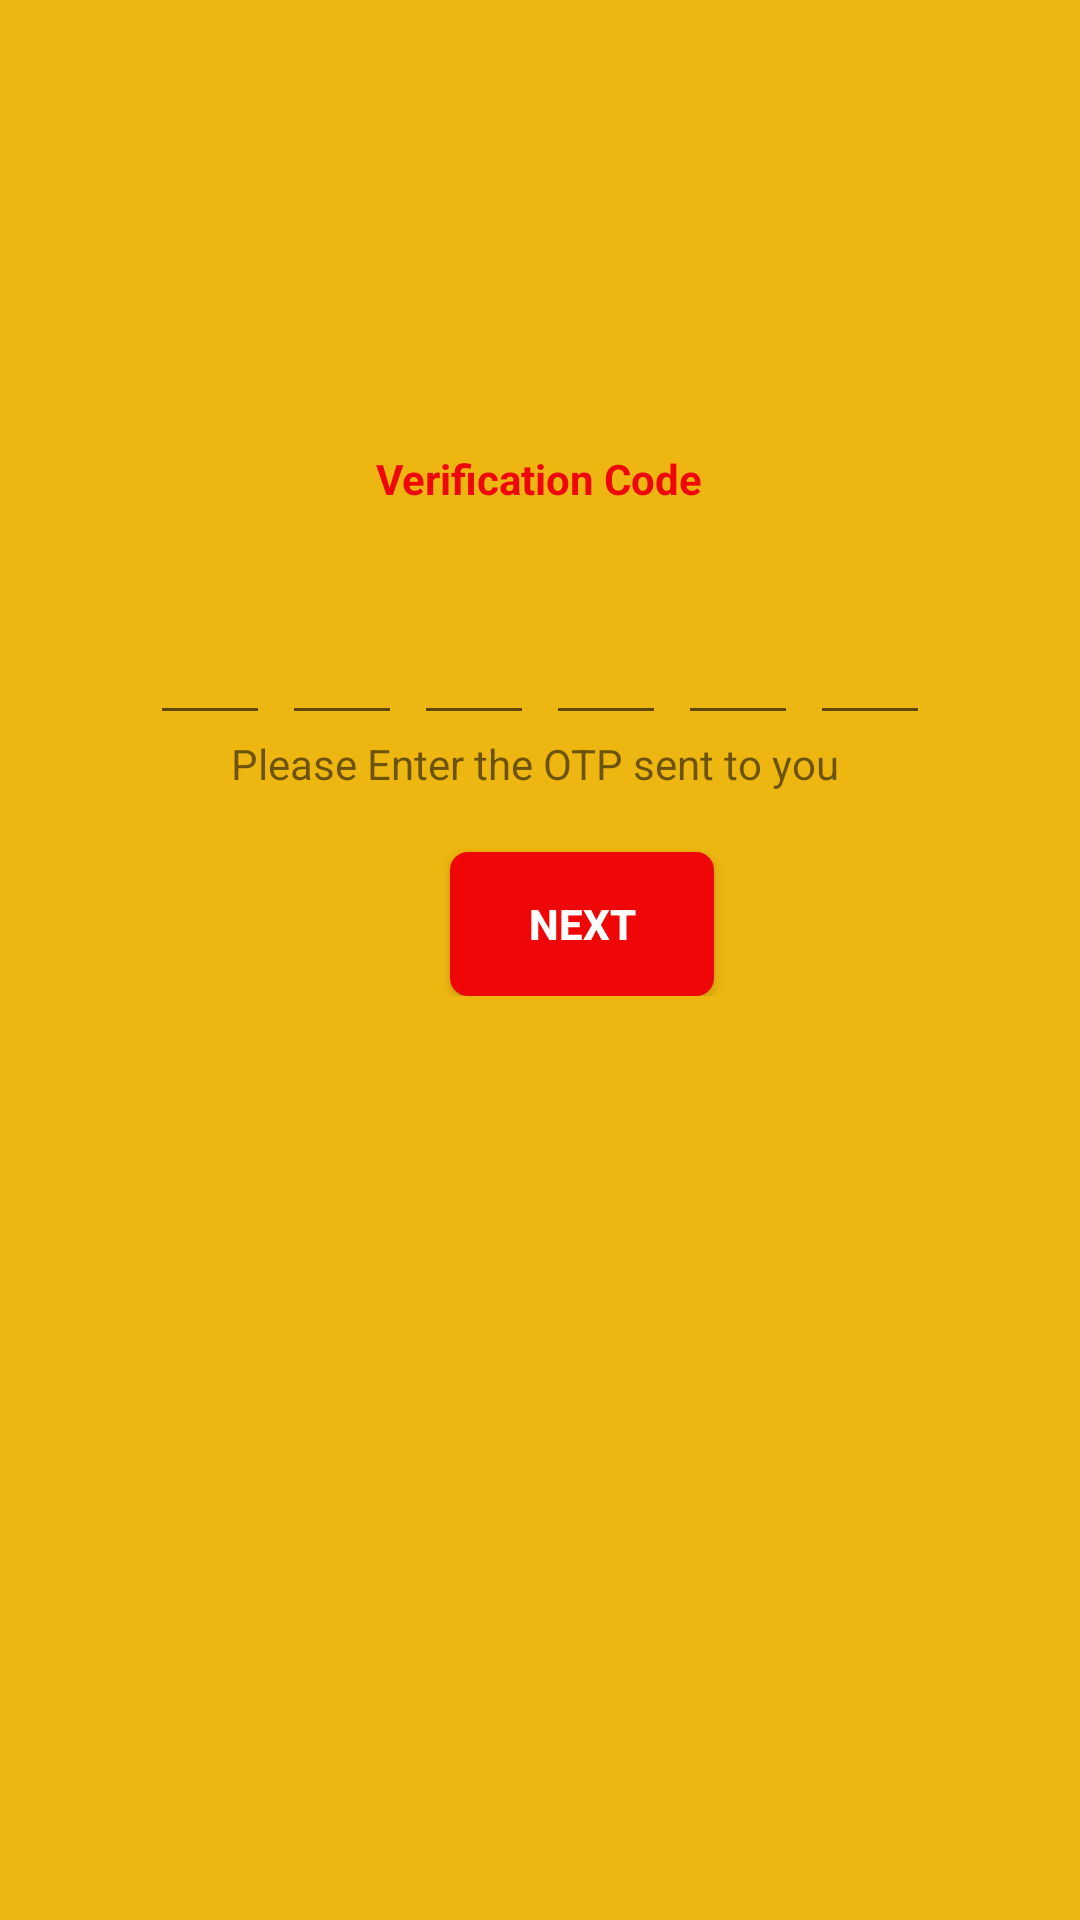

Reconstruct the res/layout file that produces this screen, plus the resources it refers to.
<!-- AndroidManifest.xml: application theme Theme.LoginOTP -->
<!-- res/layout/activity_verify.xml -->
<?xml version="1.0" encoding="utf-8"?>
<ScrollView xmlns:android="http://schemas.android.com/apk/res/android"
    xmlns:app="http://schemas.android.com/apk/res-auto"
    xmlns:tools="http://schemas.android.com/tools"
    android:layout_width="match_parent"
    android:layout_height="match_parent"
    android:background="@color/yellow"
    tools:context=".Verify">
    <LinearLayout
        android:layout_width="match_parent"
        android:layout_height="match_parent"
        android:gravity="center_horizontal"
        android:orientation="vertical">
        <TextView
            android:layout_width="wrap_content"
            android:layout_height="wrap_content"
            android:layout_marginTop="150dp"
            android:text="Verification Code"
            android:textStyle="bold"
            android:textColor="@color/red"/>


        <LinearLayout
            android:layout_width="match_parent"
            android:layout_height="wrap_content"
            android:gravity="center"
            android:orientation="horizontal"
            android:layout_marginTop="30dp">
            <EditText
                android:layout_width="40dp"
                android:layout_height="46dp"
                android:id="@+id/input1"
                android:gravity="center"
                android:imeOptions="actionNext"
                android:importantForAutofill="no"
                android:inputType="number"
                android:maxLength="1"
                android:textColor="@color/black"
                android:textStyle="bold"
                />
            <EditText
                android:layout_width="40dp"
                android:layout_height="46dp"
                android:id="@+id/input2"
                android:gravity="center"
                android:layout_marginStart="4dp"
                android:layout_marginLeft="4dp"
                android:imeOptions="actionNext"
                android:importantForAutofill="no"
                android:inputType="number"
                android:maxLength="1"
                android:textColor="@color/black"
                android:textStyle="bold"/>
            <EditText
                android:layout_width="40dp"
                android:layout_height="46dp"
                android:id="@+id/input3"
                android:gravity="center"
                android:layout_marginStart="4dp"
                android:layout_marginLeft="4dp"
                android:imeOptions="actionNext"
                android:importantForAutofill="no"
                android:inputType="number"
                android:maxLength="1"
                android:textColor="@color/black"
                android:textStyle="bold"/>
            <EditText
                android:layout_width="40dp"
                android:layout_height="46dp"
                android:id="@+id/input4"
                android:gravity="center"
                android:layout_marginStart="4dp"
                android:layout_marginLeft="4dp"
                android:imeOptions="actionNext"
                android:importantForAutofill="no"
                android:inputType="number"
                android:maxLength="1"
                android:textColor="@color/black"
                android:textStyle="bold"/>
            <EditText
                android:layout_width="40dp"
                android:layout_height="46dp"
                android:id="@+id/input5"
                android:gravity="center"
                android:layout_marginStart="4dp"
                android:layout_marginLeft="4dp"
                android:imeOptions="actionNext"
                android:importantForAutofill="no"
                android:inputType="number"
                android:maxLength="1"
                android:textColor="@color/black"
                android:textStyle="bold"/>
            <EditText
                android:layout_width="40dp"
                android:layout_height="46dp"
                android:id="@+id/input6"
                android:gravity="center"
                android:layout_marginStart="4dp"
                android:layout_marginLeft="4dp"
                android:imeOptions="actionNext"
                android:importantForAutofill="no"
                android:inputType="number"
                android:maxLength="1"
                android:textColor="@color/black"
                android:textStyle="bold"/>


        </LinearLayout>
        <LinearLayout
            android:layout_width="wrap_content"
            android:layout_height="wrap_content"
            android:gravity="center"
            android:orientation="horizontal"
            >
            <TextView
                android:layout_width="match_parent"
                android:layout_height="match_parent"
                android:text="Please Enter the OTP sent to you "
                />
            <TextView
                android:layout_width="wrap_content"
                android:layout_height="match_parent"
                android:id="@+id/textnumber"
                />

        </LinearLayout>
        <FrameLayout
            android:layout_width="match_parent"
            android:layout_height="wrap_content">


            <Button
                android:layout_width="wrap_content"
                android:layout_height="wrap_content"
                android:layout_marginTop="20dp"
                android:layout_marginLeft="150dp"
                android:id="@+id/btnnext"
                android:text="Next"
                android:background="@drawable/backgroundbutton"
                android:textColor="@color/white"
                android:textStyle="bold"/>


            <ProgressBar
                android:layout_width="35dp"
                android:layout_height="35dp"
                android:id="@+id/nextprogress"
                android:layout_gravity="center"
                android:visibility="gone"/>



        </FrameLayout>




    </LinearLayout>



</ScrollView>
<!-- resources referenced by this layout -->
<resources>
  <color name="black">#FF000000</color>
  <color name="red">#EF0707</color>
  <color name="white">#FFFFFFFF</color>
  <color name="yellow">#EDB610</color>
  <!-- drawable backgroundbutton (drawable) -->
  <?xml version="1.0" encoding="utf-8"?>
  <shape xmlns:android="http://schemas.android.com/apk/res/android"
      android:shape="rectangle">
      <solid android:color="@color/red"/>
      <corners android:radius="6dp"/>
  </shape>
  <style name="Theme.LoginOTP" parent="Theme.MaterialComponents.DayNight.DarkActionBar">
          
          <item name="colorPrimary">@color/purple_500</item>
          <item name="colorPrimaryVariant">@color/purple_700</item>
          <item name="colorOnPrimary">@color/white</item>
          
          <item name="colorSecondary">@color/teal_200</item>
          <item name="colorSecondaryVariant">@color/teal_700</item>
          <item name="colorOnSecondary">@color/black</item>
          
          <item name="android:statusBarColor" tools:targetApi="l">?attr/colorPrimaryVariant</item>
          
      </style>
  <color name="purple_500">#FF6200EE</color>
  <color name="purple_700">#FF3700B3</color>
  <color name="teal_200">#FF03DAC5</color>
  <color name="teal_700">#FF018786</color>
</resources>
